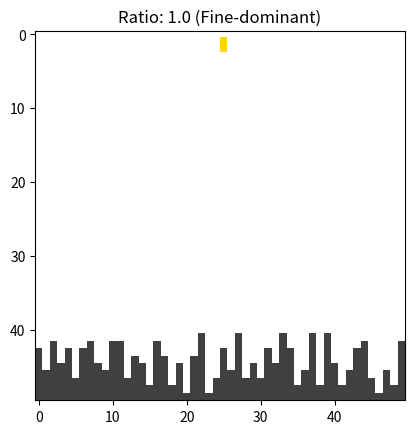

The script that saved this image:
import numpy as np
import matplotlib.pyplot as plt
import matplotlib.animation as animation
import matplotlib.colors as mcolors

# --- 1. CONFIGURATION (EDIT HERE) ---
# Change this value manually to see the difference!
# 0.0 = All Coarse (Steep, tall pile)
# 1.0 = All Fine (Flat, water-like pile)
MIX_RATIO = 1.0  

# Simulation Settings
GRID_SIZE = 50
np.random.seed(42) # Fixed seed for reproducibility

# States
EMPTY = 0
FINE = 1
COARSE = 2
WALL = 3

# --- 2. INITIALIZATION ---
grid = np.zeros((GRID_SIZE, GRID_SIZE), dtype=int)

# Create Terrain (Random Floor)
terrain_heights = np.random.randint(1, 10, size=GRID_SIZE)
for x in range(GRID_SIZE):
    h = terrain_heights[x]
    grid[GRID_SIZE - h : GRID_SIZE, x] = WALL

# --- 3. THE PHYSICS ENGINE ---
def update_grid(frame_num, img_plot, current_grid, ax_ref):
    rows, cols = current_grid.shape
    
    # A. EMITTER (Source)
    mid = cols // 2
    if current_grid[0, mid] == EMPTY:
        # Create a mix based on the ratio
        if np.random.random() < MIX_RATIO:
            current_grid[0, mid] = FINE
        else:
            current_grid[0, mid] = COARSE

    # B. UPDATE LOOP (Bottom-Up)
    for y in range(rows - 2, -1, -1):
        # Randomize column order to prevent Left/Right bias
        for x in np.random.permutation(cols):
            state = current_grid[y, x]
            
            # Skip empty or static wall cells
            if state == EMPTY or state == WALL:
                continue
            
            # --- PHYSICS DECISION TREE ---
            
            # 1. TRY MOVE DOWN (Gravity)
            if current_grid[y+1, x] == EMPTY:
                current_grid[y+1, x] = state
                current_grid[y, x] = EMPTY
                continue # Move done, next particle
                
            # 2. TRY SLIDE DIAGONALLY (Avalanche)
            # Define friction: Fine moves easily (100%), Coarse sticks (5%)
            slide_prob = 1.0 if state == FINE else 0.05
            
            if np.random.random() < slide_prob:
                options = []
                # Check Down-Left
                if x > 0 and current_grid[y+1, x-1] == EMPTY:
                    options.append(-1)
                # Check Down-Right
                if x < cols - 1 and current_grid[y+1, x+1] == EMPTY:
                    options.append(1)
                
                if options:
                    dx = np.random.choice(options)
                    current_grid[y+1, x+dx] = state
                    current_grid[y, x] = EMPTY
                    continue # Move done
            
            # 3. TRY FLOW SIDEWAYS (Fluidity - FINE SAND ONLY)
            # This is the secret sauce for the "Flat" pile!
            if state == FINE:
                # If we couldn't go down or diagonal, try moving purely left/right
                side_options = []
                if x > 0 and current_grid[y, x-1] == EMPTY:
                    side_options.append(-1)
                if x < cols - 1 and current_grid[y, x+1] == EMPTY:
                    side_options.append(1)
                
                if side_options:
                    dx = np.random.choice(side_options)
                    current_grid[y, x+dx] = state
                    current_grid[y, x] = EMPTY

    # Update Plot
    img_plot.set_data(current_grid)
    
    # Calculate Delta H at frame 400
    if frame_num == 399:
        calculate_metrics(current_grid)
        
    return [img_plot]

def calculate_metrics(final_grid):
    rows, cols = final_grid.shape
    # Get all sand pixels (Type 1 or 2)
    sand = np.argwhere((final_grid == FINE) | (final_grid == COARSE))
    
    if len(sand) > 0:
        top_y = np.min(sand[:, 0])
        bottom_y = np.max(sand[:, 0])
        height_max = rows - top_y
        height_min = rows - bottom_y
        delta_h = height_max - height_min
        print(f"\n--- REPORT (Mix: {MIX_RATIO}) ---")
        print(f"Pile Top Height: {height_max}")
        print(f"Pile Bottom:     {height_min}")
        print(f"DELTA H:         {delta_h}")
        print("------------------------------\n")

# --- 4. RUN ---
fig, ax = plt.subplots()
type_name = "Fine" if MIX_RATIO > 0.5 else "Coarse"
ax.set_title(f"Ratio: {MIX_RATIO} ({type_name}-dominant)")

cmap = mcolors.ListedColormap(['white', '#FFD700', '#8B4513', '#404040'])
bounds = [0, 1, 2, 3, 4]
norm = mcolors.BoundaryNorm(bounds, cmap.N)

img_plot = ax.imshow(grid, interpolation='nearest', cmap=cmap, norm=norm)

ani = animation.FuncAnimation(fig, update_grid, fargs=(img_plot, grid, ax),
                              frames=450, interval=10, blit=True, repeat=False)

plt.show()